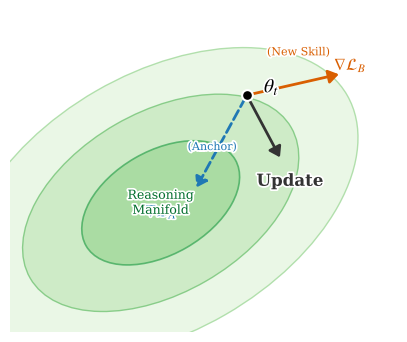

This chart was generated by the following Python code:
import matplotlib.pyplot as plt
import matplotlib.patches as patches
import numpy as np
import matplotlib.patheffects as pe # 用于文字描边效果

# ==========================================
# 1. 全局绘图设置
# ==========================================
try:
    plt.rcParams['font.family'] = 'serif'
    plt.rcParams['font.serif'] = ['Times New Roman', 'DejaVu Serif', 'Songti SC']
    plt.rcParams['mathtext.fontset'] = 'stix' # 数学公式字体更接近 LaTeX
except Exception as e:
    pass

plt.rcParams['font.size'] = 12
plt.rcParams['axes.linewidth'] = 1.0
plt.rcParams['figure.dpi'] = 300 

# ==========================================
# 辅助函数：绘制带描边的文字（防遮挡）
# ==========================================
def text_with_halo(ax, x, y, text, color='black', fontsize=10, ha='center', va='center', **kwargs):
    t = ax.text(x, y, text, color=color, fontsize=fontsize, ha=ha, va=va, **kwargs)
    t.set_path_effects([pe.withStroke(linewidth=2.5, foreground='white')]) # 白色描边

# ==========================================
# 辅助函数：绘制漂亮的向量箭头
# ==========================================
def draw_fancy_arrow(ax, x, y, dx, dy, color, label=None, label_pos='end', label_offset=(0,0), linestyle='-'):
    # 使用 FancyArrowPatch 获得更好的箭头形状
    arrow = patches.FancyArrowPatch(
        posA=(x, y), posB=(x+dx, y+dy),
        arrowstyle='-|>,head_length=6,head_width=4', # 现代箭头样式
        connectionstyle="arc3,rad=0",
        color=color,
        lw=2,
        linestyle=linestyle,
        zorder=20
    )
    ax.add_patch(arrow)
    
    # 计算标签位置
    if label:
        if label_pos == 'end':
            lx, ly = x + dx + label_offset[0], y + dy + label_offset[1]
        elif label_pos == 'mid':
            lx, ly = x + dx/2 + label_offset[0], y + dy/2 + label_offset[1]
        elif label_pos == 'start':
            lx, ly = x + label_offset[0], y + label_offset[1]
            
        text_with_halo(ax, lx, ly, label, color=color, fontsize=12, fontweight='bold')

# ==========================================
# 主绘图函数
# ==========================================
def main():
    # 设定正方形画布，紧凑布局
    fig, ax = plt.subplots(figsize=(5, 5))
    ax.set_aspect('equal')
    ax.axis('off')

    # -------------------------------------------------------
    # 1. 绘制推理流形 (Reasoning Manifold) - 渐变填充效果
    # -------------------------------------------------------
    center = (0.45, 0.45)
    
    # 绘制三层，制造"深坑"的立体感
    # 最外层 - 浅色
    e1 = patches.Ellipse(center, width=1.0, height=0.6, angle=30, 
                         facecolor='#e5f5e0', edgecolor='#a1d99b', lw=1, alpha=0.8, zorder=1)
    # 中间层
    e2 = patches.Ellipse(center, width=0.7, height=0.42, angle=30, 
                         facecolor='#c7e9c0', edgecolor='#74c476', lw=1, alpha=0.8, zorder=2)
    # 最内层 - 深色核心
    e3 = patches.Ellipse(center, width=0.4, height=0.24, angle=30, 
                         facecolor='#a1d99b', edgecolor='#41ab5d', lw=1.2, alpha=0.8, zorder=3)
    
    ax.add_patch(e1)
    ax.add_patch(e2)
    ax.add_patch(e3)
    
    text_with_halo(ax, 0.45, 0.45, 'Reasoning\nManifold', color='#006d2c', fontsize=9, zorder=5)

    # -------------------------------------------------------
    # 2. 绘制当前参数点 theta_t
    # -------------------------------------------------------
    tx, ty = 0.65, 0.70 # 起点位置
    
    # 画一个带白边的黑点
    ax.scatter([tx], [ty], color='black', s=60, zorder=30, edgecolors='white', linewidth=1.5)
    text_with_halo(ax, tx + 0.04, ty + 0.02, r'$\theta_t$', fontsize=14, ha='left', zorder=30)

    # -------------------------------------------------------
    # 3. 绘制向量
    # -------------------------------------------------------
    
    # 向量 B (Exploration): 橙色，向外探索
    # 更加水平向右，代表学习新知识
    dx_b, dy_b = 0.22, 0.05
    draw_fancy_arrow(ax, tx, ty, dx_b, dy_b, color='#d95f02', 
                     label=r'$\nabla \mathcal{L}_{B}$', label_pos='end', label_offset=(0.02, 0.02))
    text_with_halo(ax, tx+0.12, ty+0.1, '(New Skill)', color='#d95f02', fontsize=8, zorder=25)

    # 向量 A (Anchor): 蓝色，指向流形中心，虚线
    # 这是一个恢复力
    dx_a, dy_a = -0.12, -0.22 
    draw_fancy_arrow(ax, tx, ty, dx_a, dy_a, color='#1f78b4', linestyle='--',
                     label=r'$\nabla \mathcal{L}_{A}$', label_pos='end', label_offset=(-0.08, -0.05))
    text_with_halo(ax, tx-0.08, ty-0.12, '(Anchor)', color='#1f78b4', fontsize=8, zorder=25)

    # 向量 Update: 黑色，两者的合成
    # 根据向量加法原则微调
    dx_u, dy_u = dx_b * 0.5 + dx_a * 0.8, dy_b * 0.5 + dy_a * 0.8 # 稍微加权的合成
    # 让它看起来在两个向量中间
    dx_u, dy_u = 0.08, -0.15 
    
    draw_fancy_arrow(ax, tx, ty, dx_u, dy_u, color='#333333', 
                     label='Update', label_pos='end', label_offset=(0.02, -0.05))

    # -------------------------------------------------------
    # 4. 最终微调
    # -------------------------------------------------------
    # 设置显示范围，留出一点呼吸感
    ax.set_xlim(0.1, 1.0)
    ax.set_ylim(0.15, 0.9)

    # 保存
    plt.savefig('implicit_regularization_polished.pdf', bbox_inches='tight', pad_inches=0.02)
    plt.savefig('implicit_regularization_polished.png', bbox_inches='tight', pad_inches=0.02, dpi=300)
    print("Done! Figure saved.")
    plt.show()

if __name__ == "__main__":
    main()
